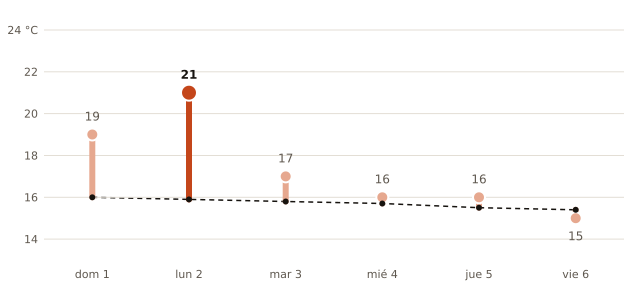

The file beside this chart, header and first rows:
fecha, máxima_prevista_C, máxima_normal_1991_2020_C
2026-11-01, 19, 16.0
2026-11-02, 21, 15.9
2026-11-03, 17, 15.8
2026-11-04, 16, 15.7
2026-11-05, 16, 15.5
2026-11-06, 15, 15.4
